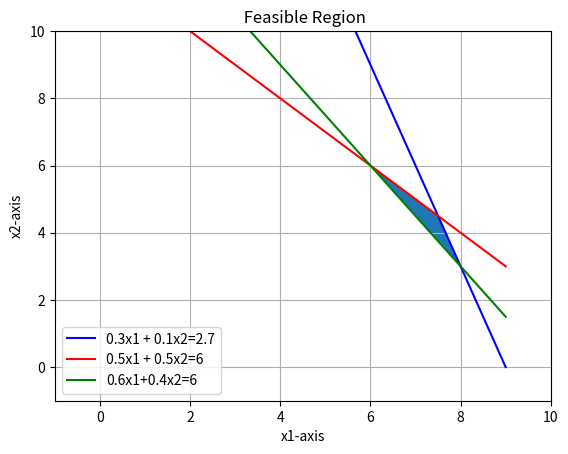

Source code (Python):
# -*- coding: utf-8 -*-
import matplotlib.pyplot 
from matplotlib.pyplot import *
import numpy 
from numpy import arange
figure()
#ax = add_subplot(111)
x= arange(-1,10,1)
y= arange(-1,10,1)
y1= 27.0 - 3.0*x
y2= 12.0-1.0*x
y3=15.0 - 1.5*x
#y1= 12.0 - 2.0*x
#y2= 6.0 - 0.5*x
xlabel('x1-axis')
ylabel('x2-axis')
title (' Feasible Region')

plot(x,y1,color='b')
plot(x,y2,color='r')
plot(x,y3,color='g')
legend(['0.3x1 + 0.1x2=2.7','0.5x1 + 0.5x2=6', '0.6x1+0.4x2=6'])

xlim(-1,10)
ylim(-1,10)
grid(True)
x= [6.0,7.5,8.0]
y= [6.0,4.5, 3.0]
fill(x,y)
show()